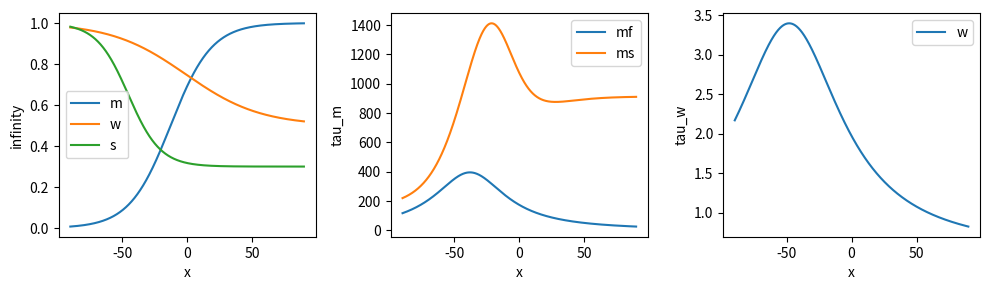

Reproduce this figure in Python. (Note: this script raises an exception after producing the figure.)
"""To see the steady-state activation/inactivation variables and time constants in KQT3"""
import numpy as np
import math
import matplotlib.pyplot as plt
import os
x = np.arange(-90, 90, 0.1)

vhm = -12.8
ka = 15.8
vhw = -1.1
kiw = 28.8
aw = 0.5
bw = 0.5
vhs = -45.3
kis = 12.3
ass = 0.3
bs =  0.7
atmf = 395.3
btmf = 38.1
ctmf = 33.6
atms = 5503.0
btms = -5345.4
ctms = 0.0283
dtms = -23.9
etms = -4590
ftms = 0.0357
gtms = 14.2
atw = 0.5
btw = 2.9
ctw = -48.1
dtw = 48.8
ats = 500

y1 = []
y2 = []
y3 = []
y4 = []
y5 = []
y6 = []

for v in x:
    minf = 1 / (1 + np.exp(-(v - vhm) / ka))
    tmf = atmf / (1 + ((v + btmf) / ctmf) ** 2)
    tms = atms + btms / (1 + 10 ** (-ctms * (dtms - v))) + etms / (1 + 10 ** (-ftms * (gtms + v)))
    winf = aw + bw / (1 + np.exp((v - vhw) / kiw))
    sinf = ass + bs / (1 + np.exp((v - vhs) / kis))
    tw = atw + btw / (1 + ((v - ctw) / dtw) ** 2)
    y1.append(minf)
    y2.append(winf)
    y3.append(sinf)
    y4.append(tmf)
    y5.append(tms)
    y6.append(tw)
plt.figure(figsize=(10,3))
plt.subplot(1,3,1)
plt.plot(x, y1, label='m')
plt.plot(x, y2, label='w')
plt.plot(x, y3, label='s')
plt.xlabel("x")
plt.ylabel("infinity")
plt.legend()
plt.subplot(1,3,2)
plt.plot(x, y4, label='mf')
plt.plot(x, y5, label='ms')
plt.xlabel("x")
plt.ylabel("tau_m")
plt.legend()
plt.subplot(1,3,3)
plt.plot(x, y6, label='w')
plt.xlabel("x")
plt.ylabel("tau_w")
plt.legend()
plt.tight_layout()
plt.savefig(os.path.join('output', 'variables', 'kqt3.png'))
